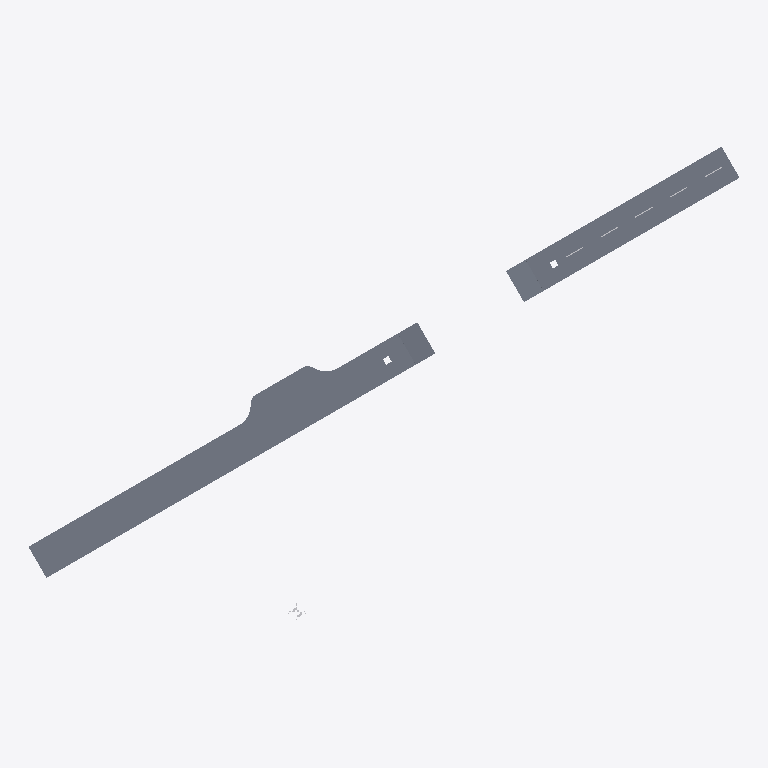
Plan cut of the same IFC building model at storey 'road - shoulder' (level -0.49 m, cut at 0.91 m), seen from above with north up, elements coloured by IFC class (only those large enough to see are counted): 6 slabs (grey), 1 other element (light grey). No cut surface shows.
Extent 71.1 m × 47.5 m × 0.6 m (x, y, z). Storeys (20): road parking - shoulder at -0.49 m; road parking - shoulder at -0.49 m; road - shoulder at -0.49 m; road - shoulder at -0.49 m; road - shoulder at -0.49 m; road - shoulder at -0.49 m; road - shoulder at -0.49 m; road - shoulder at -0.49 m; road - shoulder at -0.49 m; road - shoulder at -0.49 m; road - shoulder at -0.49 m; road - shoulder at -0.49 m; road - parking at 0.00 m; road  - carriageway at 0.00 m; road - parking at 0.00 m; road  - carriageway at 0.00 m. Elements (37): 20 IfcSurfaceFeature, 16 IfcSlab, 1 IfcBuildingElementProxy.

HEADER;
FILE_DESCRIPTION(('ViewDefinition [ReferenceView_V1.2]'),'2;1');
FILE_NAME('Infra-Road.ifc','2024-11-14T11:09:13',(''),(''),'IFC-manager for SketchUp (5.3.3)','SketchUp 2024 (24.0.594)','None');
FILE_SCHEMA(('IFC4'));
ENDSEC;
DATA;
#13=IFCPROJECT('2Ndyd$OSX7s9A04nc4lyye',#1,'ifc silly sample scene - project','Demystifying IFC with a playful scene using diverse building elements and compositions.',$,$,$,(#11),#14);
#20=IFCSITE('23sFQGRy90RxVbRHD9iSE2',#1,'environment - site','A sample scene environment, showcasing the surrounding landscape.',$,#22,$,$,.COMPLEX.,$,$,0.0,$,$);
#23=IFCSITE('1adp27B_9CUfup2ojuKOng',#1,'road parking - site','A designated parking area, providing space for vehicles.',$,#25,$,$,.PARTIAL.,$,$,0.0,$,$);
#548=IFCSITE('3pnaj3EgL1cOScZHtoQhHO',#1,'road river bridge - site','The site of the road river bridge, connecting different areas.',$,#549,$,$,.PARTIAL.,$,$,0.0,$,$);
#807=IFCSITE('2Wad9UE39Fl81buLr2dp_x',#1,'rail river bridge - site','The site of the rail river bridge, facilitating train crossings.',$,#808,$,$,.PARTIAL.,$,$,0.0,$,$);
#813=IFCSITE('1$CApj9YLCeu0YyH5TXRVh',#1,'road rail bridge - site','The site of the road rail bridge, supporting both road and rail traffic.',$,#814,$,$,.PARTIAL.,$,$,0.0,$,$);
#1015=IFCSITE('2syxA9_lr7Ew2uZai3VhhS',#1,'road - site','A designated parking area, providing space for vehicles.',$,#1016,$,$,.PARTIAL.,$,$,0.0,$,$);
#30=IFCBUILDING('2MBfH6RyP3luv6spdwrCIJ',#1,'road parking - road','A well-constructed road, connecting various parts of the infrastructure.',$,#35,$,$,.COMPLEX.,0.0,0.0,$);
#40=IFCBUILDING('13nXdzaiLCcBMI_327t3$B',#1,'road parking - road segment','A segment of the road, connecting various parts of the infrastructure.','roadsegment',#42,$,$,.PARTIAL.,0.0,0.0,$);
#332=IFCBUILDING('3UW01eWGf3R9Qahji8i4XE',#1,'road parking - road segment','A segment of the road, connecting various parts of the infrastructure.','roadsegment',#333,$,$,.PARTIAL.,0.0,0.0,$);
#554=IFCBUILDING('1ycqplGh55EAGDAsiDHPxX',#1,'bridge road connection','A connection point, linking the bridge road to other infrastructure.',$,#556,$,$,.COMPLEX.,0.0,0.0,$);
#561=IFCBUILDING('3gVUlQBybBTR_jtpA_c89f',#1,'bridge - road segment','A segment of the bridge road, connecting various parts of the infrastructure.','roadsegment',#563,$,$,.PARTIAL.,0.0,0.0,$);
#685=IFCBUILDING('1Engm$GMHEoAv0uoo9qvMb',#1,'bridge road connection','A connection point, linking the bridge road to other infrastructure.',$,#686,$,$,.COMPLEX.,0.0,0.0,$);
#691=IFCBUILDING('1gawLKQN1FlOdzrZDos6Gg',#1,'bridge - road segment','A segment of the bridge road, connecting various parts of the infrastructure.','roadsegment',#693,$,$,.PARTIAL.,0.0,0.0,$);
#834=IFCBUILDING('1Gy5o1F_T6VxmwxJ5$xsRE',#1,'road','A well-constructed road, connecting various parts of the infrastructure.',$,#836,$,$,.COMPLEX.,0.0,0.0,$);
#841=IFCBUILDING('1qeMYKRz11NfwG9VheT8FH',#1,'road segment','A segment of the road, connecting various parts of the infrastructure.','roadsegment',#843,$,$,.PARTIAL.,0.0,0.0,$);
#1021=IFCBUILDING('1AfgOmh7nDOedEyHKWgbIw',#1,'road','A well-constructed road, connecting various parts of the infrastructure.',$,#1023,$,$,.COMPLEX.,0.0,0.0,$);
#1028=IFCBUILDING('2pS6pdNUf5JhK0$Ap6Vb7C',#1,'road segment','A segment of the road, connecting various parts of the infrastructure.','roadsegment',#1030,$,$,.PARTIAL.,0.0,0.0,$);
#47=IFCBUILDINGSTOREY('2X7Dlo9gX5dgM3FX0gYZXP',#1,'road - parking','A designated parking area, providing space for vehicles.','parkingbay',#49,$,$,.ELEMENT.,0.0);
#168=IFCBUILDINGSTOREY('1rSMOsFHPCxBpVA$FlasQt',#1,'road parking - shoulder','The shoulder, providing additional space and support alongside the parking area.','shoulder',#169,#178,$,.ELEMENT.,-489.9999999999911);
#179=IFCBUILDINGSTOREY('3hvQKS_3f35hrc93TD89Cw',#1,'road - shoulder','The shoulder, providing additional space and support alongside the road.','shoulder',#180,#189,$,.ELEMENT.,-489.999999999977);
#190=IFCBUILDINGSTOREY('0_Qwe45Iz4axmHTXYPvOsp',#1,'road  - carriageway','The carriageway, providing a smooth driving surface for vehicles.','carriageway',#191,$,$,.ELEMENT.,0.0);
#338=IFCBUILDINGSTOREY('3Rtyfer6f14gfdIYhSAJfS',#1,'road - parking','A designated parking area, providing space for vehicles.','parkingbay',#340,$,$,.ELEMENT.,0.0);
#418=IFCBUILDINGSTOREY('15Sq9FrzT9FBv27nCk5mh_',#1,'road parking - shoulder','The shoulder, providing additional space and support alongside the parking area.','shoulder',#419,#425,$,.ELEMENT.,-489.9999999999911);
#426=IFCBUILDINGSTOREY('2271FKNO1DdwPAfaVP8xJd',#1,'road - shoulder','The shoulder, providing additional space and support alongside the road.','shoulder',#427,#433,$,.ELEMENT.,-489.999999999977);
#434=IFCBUILDINGSTOREY('2FFDMtF_bFt9Cn7VXimDUu',#1,'road  - carriageway','The carriageway, providing a smooth driving surface for vehicles.','carriageway',#435,$,$,.ELEMENT.,0.0);
#568=IFCBUILDINGSTOREY('2osHTl91z1WeqT0dDvg3WD',#1,'road - shoulder','The shoulder, providing additional space and support alongside the road.','shoulder',#570,#579,$,.ELEMENT.,-489.9999999999375);
#580=IFCBUILDINGSTOREY('1LsZ9dUZn5397IxXcrlrIe',#1,'road - shoulder','The shoulder, providing additional space and support alongside the road.','shoulder',#581,#590,$,.ELEMENT.,-489.9999999999181);
#591=IFCBUILDINGSTOREY('3JCNkEnxX2HAIohFE8d0li',#1,'road carriageway - bridge road','The carriageway, providing a smooth driving surface on the bridge road.',$,#592,$,$,.ELEMENT.,2.634977E-11);
#698=IFCBUILDINGSTOREY('2$CI2UZ2nC6udOwWqZWr6C',#1,'road - shoulder','The shoulder, providing additional space and support alongside the road.','shoulder',#700,#709,$,.ELEMENT.,-489.9999999996625);
#710=IFCBUILDINGSTOREY('2PKdE1kbL8ke7QxRRzxN_q',#1,'road - shoulder','The shoulder, providing additional space and support alongside the road.','shoulder',#711,#720,$,.ELEMENT.,-489.99999999964314);
#721=IFCBUILDINGSTOREY('0UKHUh06v69wKcoKjB04ik',#1,'road carriageway - bridge road','The carriageway, providing a smooth driving surface on the bridge road.',$,#722,$,$,.ELEMENT.,3.013078E-10);
#848=IFCBUILDINGSTOREY('3oc$qAY_95VA0MUuoAYGxh',#1,'road carriageway','The carriageway, providing a smooth driving surface for vehicles in the parking area.',$,#850,$,$,.ELEMENT.,0.0);
#978=IFCBUILDINGSTOREY('2bgbuMDuj3hg9k0pkgUphW',#1,'road - shoulder','The shoulder, providing additional space and support alongside the road.','shoulder',#979,#988,$,.ELEMENT.,-489.9999999999911);
#989=IFCBUILDINGSTOREY('17coQp2iL5FhBqt0CY_3TM',#1,'road - shoulder','The shoulder, providing additional space and support alongside the road.','shoulder',#990,#999,$,.ELEMENT.,-489.999999999977);
#1035=IFCBUILDINGSTOREY('2v_vgJ52rCdOoY4xv9BEGs',#1,'road carriageway','The carriageway, providing a smooth driving surface for vehicles in the parking area.',$,#1037,$,$,.ELEMENT.,0.0);
#1165=IFCBUILDINGSTOREY('0YqCWlEOfFLOP9cWpIfWnw',#1,'road - shoulder','The shoulder, providing additional space and support alongside the road.','shoulder',#1166,#1175,$,.ELEMENT.,-489.9999999999911);
#1176=IFCBUILDINGSTOREY('2Jmv7aVW59tgvJy3nmB5rm',#1,'road - shoulder','The shoulder, providing additional space and support alongside the road.','shoulder',#1177,#1186,$,.ELEMENT.,-489.999999999977);
#459=IFCSLAB('29INDGxC98WgiF2$uaWE$G',#1,'road - asphalt surface course','A smooth asphalt surface, providing a durable driving layer.','pavement',#465,#471,'454425.1027892.955978.1922250.1922257.937649',$);
#1064=IFCSLAB('2Hv0cNhjPCV8n4VnOiLlhy',#1,'road - asphalt surface course','A smooth asphalt surface, providing a durable driving layer.','pavement',#1070,#1079,'454425.1918123.1918126.1918136.1918138.1918144',$);
#957=IFCSLAB('34susoRVr6zwuxR_H7WjJP',#1,'road - base course','A solid base course, providing support for the road surface.','subgradebed',#968,#977,'454425.1027895.1925011.1918136.1918138.1918147',$);
#646=IFCSLAB('24yB027vXAnwvB5wEFTdUW',#1,'road subgrade - bridge road','A stable subgrade, forming the foundation of the bridge road.','subgrade',#657,#666,'454425.1027893.1882581.1882584.953129.940414',$);
#770=IFCSLAB('2Lcv7v7Y9CDgeVSxtOixa_',#1,'road subgrade - bridge road','A stable subgrade, forming the foundation of the bridge road.','subgrade',#781,#790,'454425.1027893.1886558.1882584.953129.940414',$);
#364=IFCSLAB('122iIwdi92Nu19w41eQ8OO',#1,'road - parking - asphalt surface course','A smooth asphalt surface, providing a durable driving layer in the parking area.','pavement',#375,#381,'454425.1027892.955978.1922250.940313.1922260',$);
#1002=IFCBUILDINGELEMENTPROXY('3Fit2Fad92zf2f6aWdJtF5',#1,'geo-reference','The reference point for transforming the local engineering coordinate system into the coordinate reference system of the underlying map.','origin',#1008,#1014,'454425.1032696',$);
ENDSEC;
